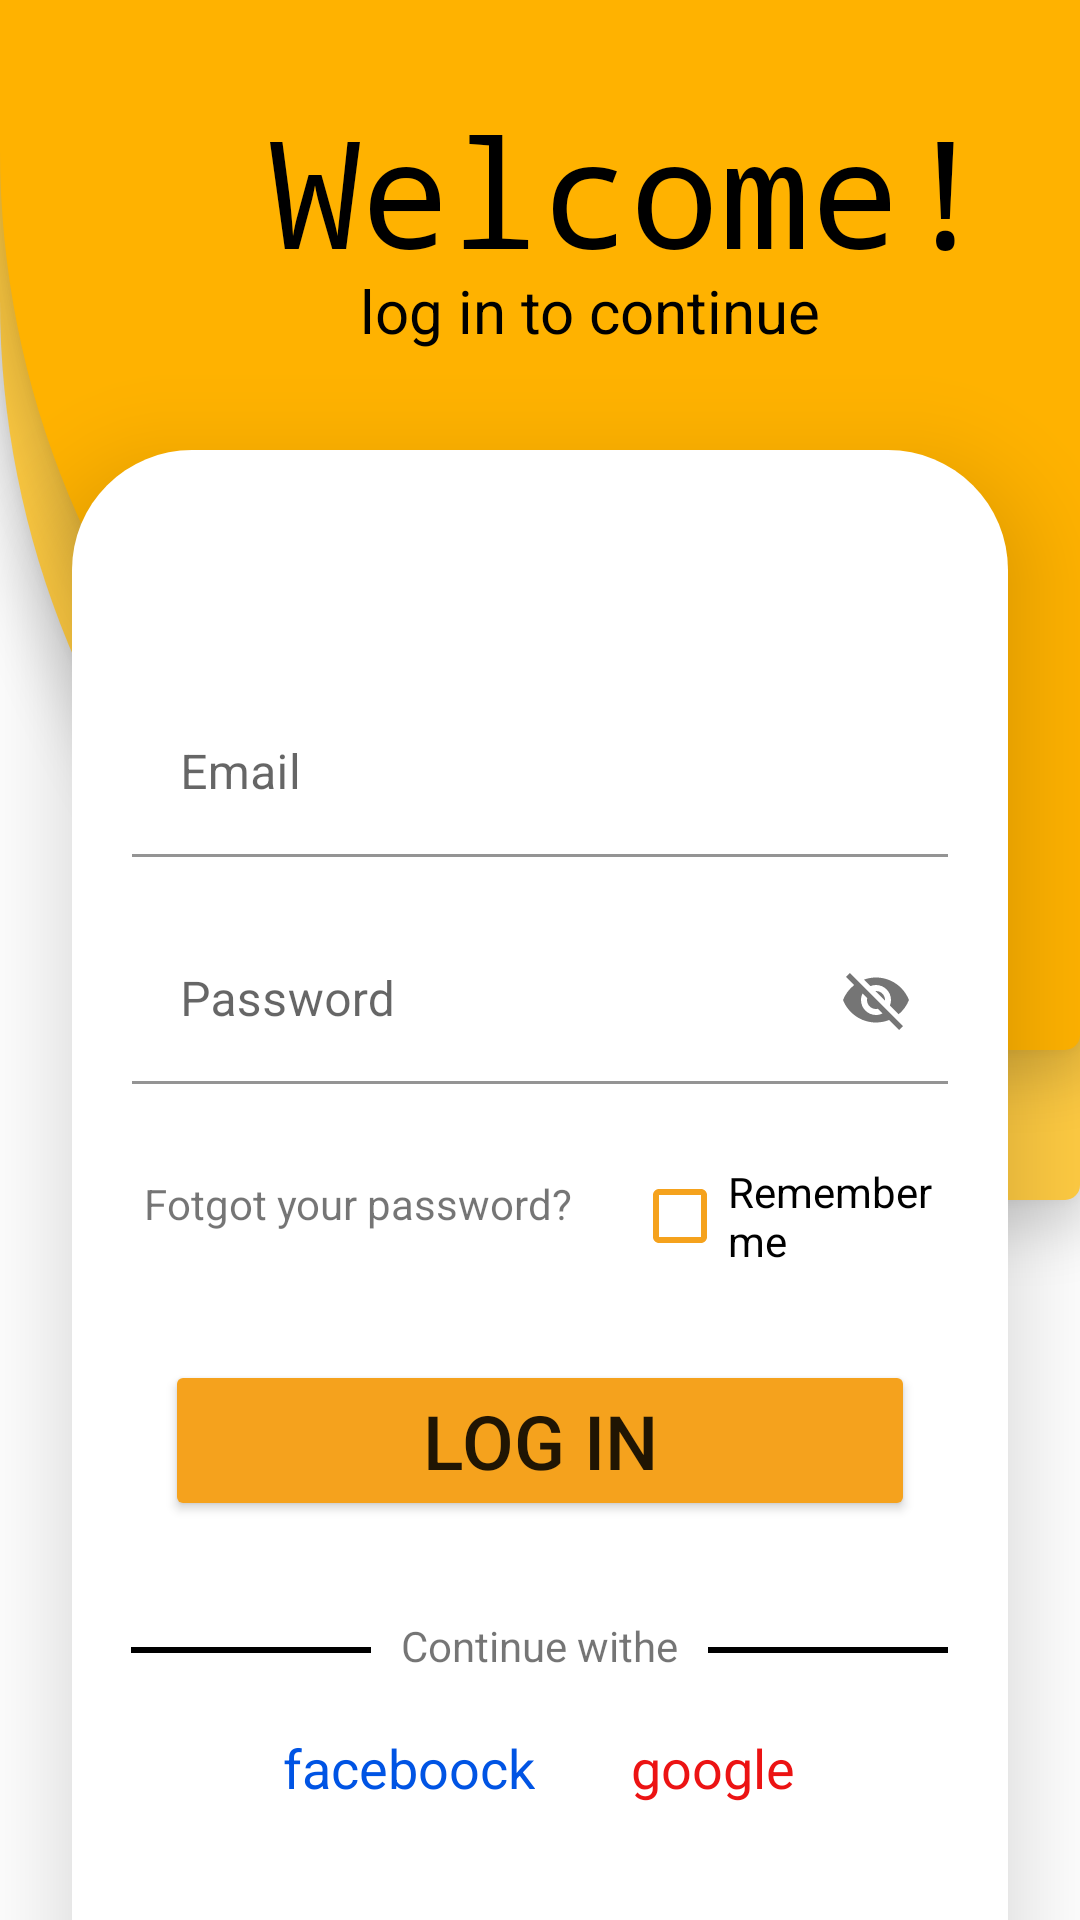

Write the Android layout XML for this screen, with the resource values it uses.
<!-- AndroidManifest.xml: application theme Theme.DeliveryFood -->
<!-- res/layout/log_in.xml -->
<?xml version="1.0" encoding="utf-8"?>
<androidx.constraintlayout.widget.ConstraintLayout xmlns:android="http://schemas.android.com/apk/res/android"
    xmlns:tools="http://schemas.android.com/tools"
    android:layout_width="match_parent"
    android:layout_height="match_parent"
    xmlns:app="http://schemas.android.com/apk/res-auto"
    tools:context=".MainActivity">

    <LinearLayout
        android:layout_width="match_parent"
        android:layout_height="400dp"
        android:background="@drawable/corners"
        android:backgroundTint="#FFCB42"
        android:elevation="10dp"

        app:layout_constraintEnd_toEndOf="parent"
        app:layout_constraintStart_toStartOf="parent"
        app:layout_constraintTop_toTopOf="parent">

        <LinearLayout
            android:layout_width="match_parent"
            android:layout_height="350dp"
            android:background="@drawable/corners"
            android:backgroundTint="#FFB200"
            android:elevation="10dp"
            android:orientation="horizontal">

            <Button
                android:id="@+id/returne"
                android:layout_width="60dp"
                android:layout_height="60dp"
                android:layout_marginLeft="10dp"
                android:layout_marginTop="20dp"
                android:background="@drawable/arrow"
                android:textColor="@color/black"></Button>

            <LinearLayout
                android:layout_width="wrap_content"
                android:layout_height="wrap_content"
                android:orientation="vertical"
                android:layout_marginLeft="20dp">

                <TextView
                    android:layout_width="wrap_content"
                    android:layout_height="60dp"
                    android:layout_marginTop="30dp"
                    android:fontFamily="monospace"
                    android:text="@string/welcom"
                    android:textColor="@color/black"
                    android:textSize="50dp">

                </TextView>

                <TextView
                    android:layout_width="wrap_content"
                    android:layout_height="wrap_content"
                    android:layout_marginLeft="30dp"
                    android:text="@string/login_continue"
                    android:textColor="@color/black"
                    android:textSize="20dp">

                </TextView>
            </LinearLayout>

        </LinearLayout>
    </LinearLayout>

    <LinearLayout
        android:id="@+id/linearLayout2"
        android:layout_width="match_parent"
        android:layout_height="530dp"
        android:layout_marginLeft="24dp"
        android:layout_marginTop="150dp"
        android:layout_marginRight="24dp"
        android:background="@drawable/coeners_input"

        android:backgroundTint="@color/white"
        android:elevation="20dp"
        android:gravity="top"

        android:orientation="vertical"
        app:layout_constraintEnd_toEndOf="parent"
        app:layout_constraintHorizontal_bias="0.333"
        app:layout_constraintStart_toStartOf="parent"
        app:layout_constraintTop_toTopOf="parent">

        <com.google.android.material.textfield.TextInputLayout
            android:layout_width="match_parent"
            android:layout_height="wrap_content"
            android:layout_marginLeft="20dp"
            android:layout_marginTop="80dp"
            android:layout_marginRight="20dp"
            android:hint="@string/email"
            app:boxStrokeColor="#FFB200"
            app:hintTextColor="#FFB200"

            app:startIconDrawable="@drawable/email"
            app:suffixText="@string/gmail">

            <com.google.android.material.textfield.TextInputEditText
                android:layout_width="match_parent"
                android:layout_height="wrap_content"
                android:background="@color/white"
                tools:layout_editor_absoluteX="20dp"
                tools:layout_editor_absoluteY="58dp">

            </com.google.android.material.textfield.TextInputEditText>

        </com.google.android.material.textfield.TextInputLayout>


        <com.google.android.material.textfield.TextInputLayout
            android:id="@+id/textInputLayout2"
            android:layout_width="match_parent"
            android:layout_height="wrap_content"
            android:layout_marginLeft="20dp"
            android:layout_marginTop="20dp"
            android:layout_marginRight="20dp"
            android:hint="@string/password"
            app:boxStrokeColor="#FFB200"
            app:endIconMode="password_toggle"
            app:helperTextTextColor="#F32A2A"
            app:hintTextColor="#FFB200"
            app:startIconDrawable="@drawable/password">

            <com.google.android.material.textfield.TextInputEditText
                android:layout_width="match_parent"
                android:layout_height="wrap_content"
                android:background="@color/white"
                tools:layout_editor_absoluteX="20dp"
                tools:layout_editor_absoluteY="58dp">

            </com.google.android.material.textfield.TextInputEditText>

        </com.google.android.material.textfield.TextInputLayout>
    <LinearLayout
        android:layout_width="wrap_content"
        android:layout_height="wrap_content"
        android:orientation="horizontal">
        <TextView
            android:layout_width="wrap_content"
            android:layout_height="wrap_content"
            android:text="@string/forgot"
            android:layout_marginLeft="24dp"
            android:layout_marginTop="24dp">

        </TextView>
        <CheckBox
            android:id="@+id/checkBox"
            android:layout_width="match_parent"
            android:layout_height="wrap_content"
            android:layout_marginLeft="20dp"
            android:layout_marginTop="20dp"
            android:layout_marginRight="20dp"
            android:buttonTint="#F5A21D"
            android:text="@string/checkbox" />
    </LinearLayout>

        <Button
            android:id="@+id/login_btn"
            android:layout_width="250dp"
            android:layout_height="wrap_content"
            android:layout_gravity="center"
            android:layout_marginTop="24dp"
            android:backgroundTint="#F5A21D"
            android:text="@string/log_in"
            android:textSize="25dp"
            app:layout_constraintTop_toBottomOf="@+id/textInputLayout2" />




        <LinearLayout
            android:layout_width="wrap_content"
            android:layout_height="wrap_content"
            android:orientation="vertical"
            android:layout_marginTop="32dp"
            android:gravity="center"
            android:layout_gravity="center">
<LinearLayout
    android:layout_width="wrap_content"
    android:layout_height="wrap_content"
    android:orientation="horizontal">
            <View
                android:layout_width="80dp"
                android:layout_height="2dp"
                android:layout_margin="10dp"
                android:background="@color/black"/>

            <TextView
                android:layout_width="wrap_content"
                android:layout_height="wrap_content"
                android:text="@string/continue_withe" />
            <View
                android:layout_width="80dp"
                android:layout_height="2dp"
                android:layout_margin="10dp"
                android:background="@color/black"/>
</LinearLayout>
<LinearLayout
    android:layout_width="wrap_content"
    android:layout_height="wrap_content"
    android:orientation="horizontal"
    android:gravity="center">
        <TextView
            android:layout_width="wrap_content"
            android:layout_height="wrap_content"
            android:layout_margin="16dp"
            android:textColor="#0054E4"
            android:text="@string/faceboock"
            android:textSize="18dp" />

        <TextView
            android:layout_width="wrap_content"
            android:layout_height="wrap_content"
            android:layout_margin="16dp"
            android:textColor="#EC1313"
            android:text="@string/google"
            android:textSize="18dp" />
</LinearLayout>


        </LinearLayout>
    </LinearLayout>

</androidx.constraintlayout.widget.ConstraintLayout>
<!-- resources referenced by this layout -->
<resources>
  <!-- drawable coeners_input (drawable) -->
  <?xml version="1.0" encoding="utf-8"?>
  <shape xmlns:android="http://schemas.android.com/apk/res/android"
      android:shape="rectangle">
      <solid android:color="@color/white" />
      <corners android:radius="40dp" />
  </shape>
  <!-- drawable corners (drawable) -->
  <?xml version="1.0" encoding="utf-8"?>
  <shape
      xmlns:android="http://schemas.android.com/apk/res/android">
      <corners  android:topRightRadius="0dp"
          android:topLeftRadius="0dp"
          android:bottomRightRadius="5dp"
          android:bottomLeftRadius="300dp"/>
      <solid android:color="#FFB200"></solid>
  </shape>
  <string name="checkbox">Remember me</string>
  <string name="continue_withe">Continue withe</string>
  <string name="email">Email</string>
  <string name="faceboock">faceboock</string>
  <string name="forgot">Fotgot your password?</string>
  <string name="gmail">gmail.com</string>
  <string name="google">google</string>
  <string name="log_in">Log in</string>
  <string name="login_continue">log in to continue</string>
  <string name="password">Password</string>
  <string name="welcom">Welcome!</string>
  <style name="Theme.DeliveryFood" parent="Theme.MaterialComponents.DayNight.DarkActionBar">
          
          <item name="colorPrimary">@color/purple_500</item>
          <item name="colorPrimaryVariant">@color/purple_700</item>
          <item name="colorOnPrimary">@color/white</item>
          
          <item name="colorSecondary">@color/teal_200</item>
          <item name="colorSecondaryVariant">@color/teal_700</item>
          <item name="colorOnSecondary">@color/black</item>
          
          <item name="android:statusBarColor">?attr/colorPrimaryVariant</item>
          
      </style>
  <!-- not gathered from this repository: default colours our renderer supplied (Android Studio template values) -->
  <color name="purple_500">#FF6200EE</color>
  <color name="purple_700">#FF3700B3</color>
  <color name="teal_200">#FF03DAC5</color>
  <color name="teal_700">#FF018786</color>
  <color name="black">#FF000000</color>
  <color name="white">#FFFFFFFF</color>
</resources>
